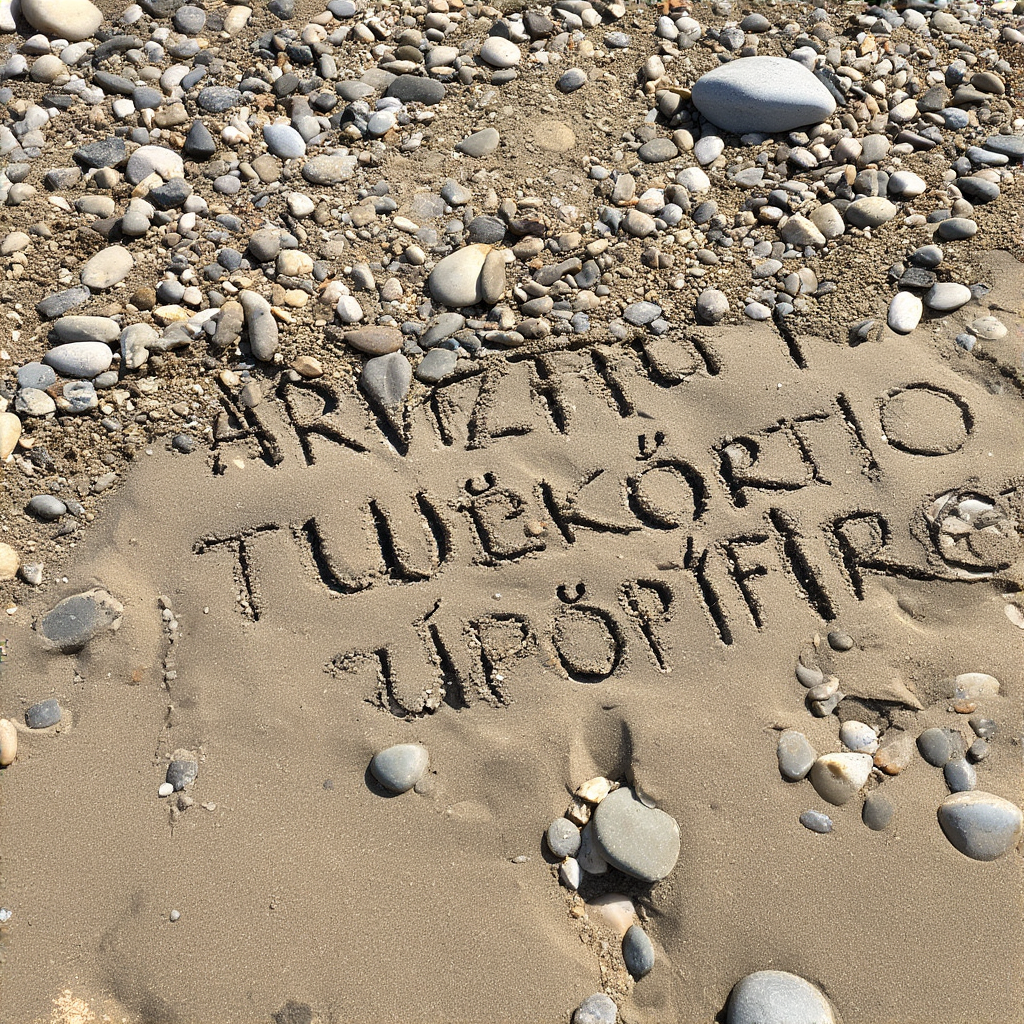
Generation parameters embedded in this image by ComfyUI (PNG 'prompt' text chunk: the API-format workflow graph, JSON):
{"67":{"inputs":{"noise":["68",0],"guider":["73",0],"sampler":["72",0],"sigmas":["84",0],"latent_image":["69",0]},"class_type":"SamplerCustomAdvanced","_meta":{"title":"SamplerCustomAdvanced"}},"68":{"inputs":{"noise_seed":666},"class_type":"RandomNoise","_meta":{"title":"RandomNoise"}},"69":{"inputs":{"width":1024,"height":1024,"batch_size":1},"class_type":"EmptySD3LatentImage","_meta":{"title":"EmptySD3LatentImage"}},"72":{"inputs":{"sampler_name":"euler"},"class_type":"KSamplerSelect","_meta":{"title":"KSamplerSelect"}},"73":{"inputs":{"cfg":4.0,"model":["76",0],"positive":["74",0],"negative":["75",0]},"class_type":"CFGGuider","_meta":{"title":"CFGGuider"}},"74":{"inputs":{"text":"a beach with the following inscription made of pebbles: árvíztűrő tükörfúrógép","speak_and_recognation":{"__value__":[false,true]},"clip":["82",0]},"class_type":"CLIPTextEncode","_meta":{"title":"CLIP Text Encode (Prompt)"}},"75":{"inputs":{"text":"low quality, ugly, unfinished, out of focus, deformed, disfigure, blurry, smudged, restricted palette, flat colors","speak_and_recognation":{"__value__":[false,true]},"clip":["82",0]},"class_type":"CLIPTextEncode","_meta":{"title":"CLIP Text Encode (Prompt)"}},"76":{"inputs":{"unet_name":"chroma\\chroma-unlocked-v34.safetensors","weight_dtype":"default"},"class_type":"UNETLoader","_meta":{"title":"Load Diffusion Model"}},"78":{"inputs":{"clip_name":"mochi\\t5xxl_fp8_e4m3fn_scaled.safetensors","type":"chroma","device":"default"},"class_type":"CLIPLoader","_meta":{"title":"Load CLIP"}},"79":{"inputs":{"samples":["67",0],"vae":["80",0]},"class_type":"VAEDecode","_meta":{"title":"VAE Decode"}},"80":{"inputs":{"vae_name":"chroma\\ae.safetensors"},"class_type":"VAELoader","_meta":{"title":"Load VAE"}},"81":{"inputs":{"filename_prefix":"2025-06-03/ComfyUI","images":["79",0]},"class_type":"SaveImage","_meta":{"title":"Save Image"}},"82":{"inputs":{"min_padding":1,"min_length":0,"clip":["78",0]},"class_type":"T5TokenizerOptions","_meta":{"title":"T5TokenizerOptions"}},"84":{"inputs":{"scheduler":"beta","steps":26,"denoise":1.0,"model":["76",0]},"class_type":"BasicScheduler","_meta":{"title":"BasicScheduler"}}}